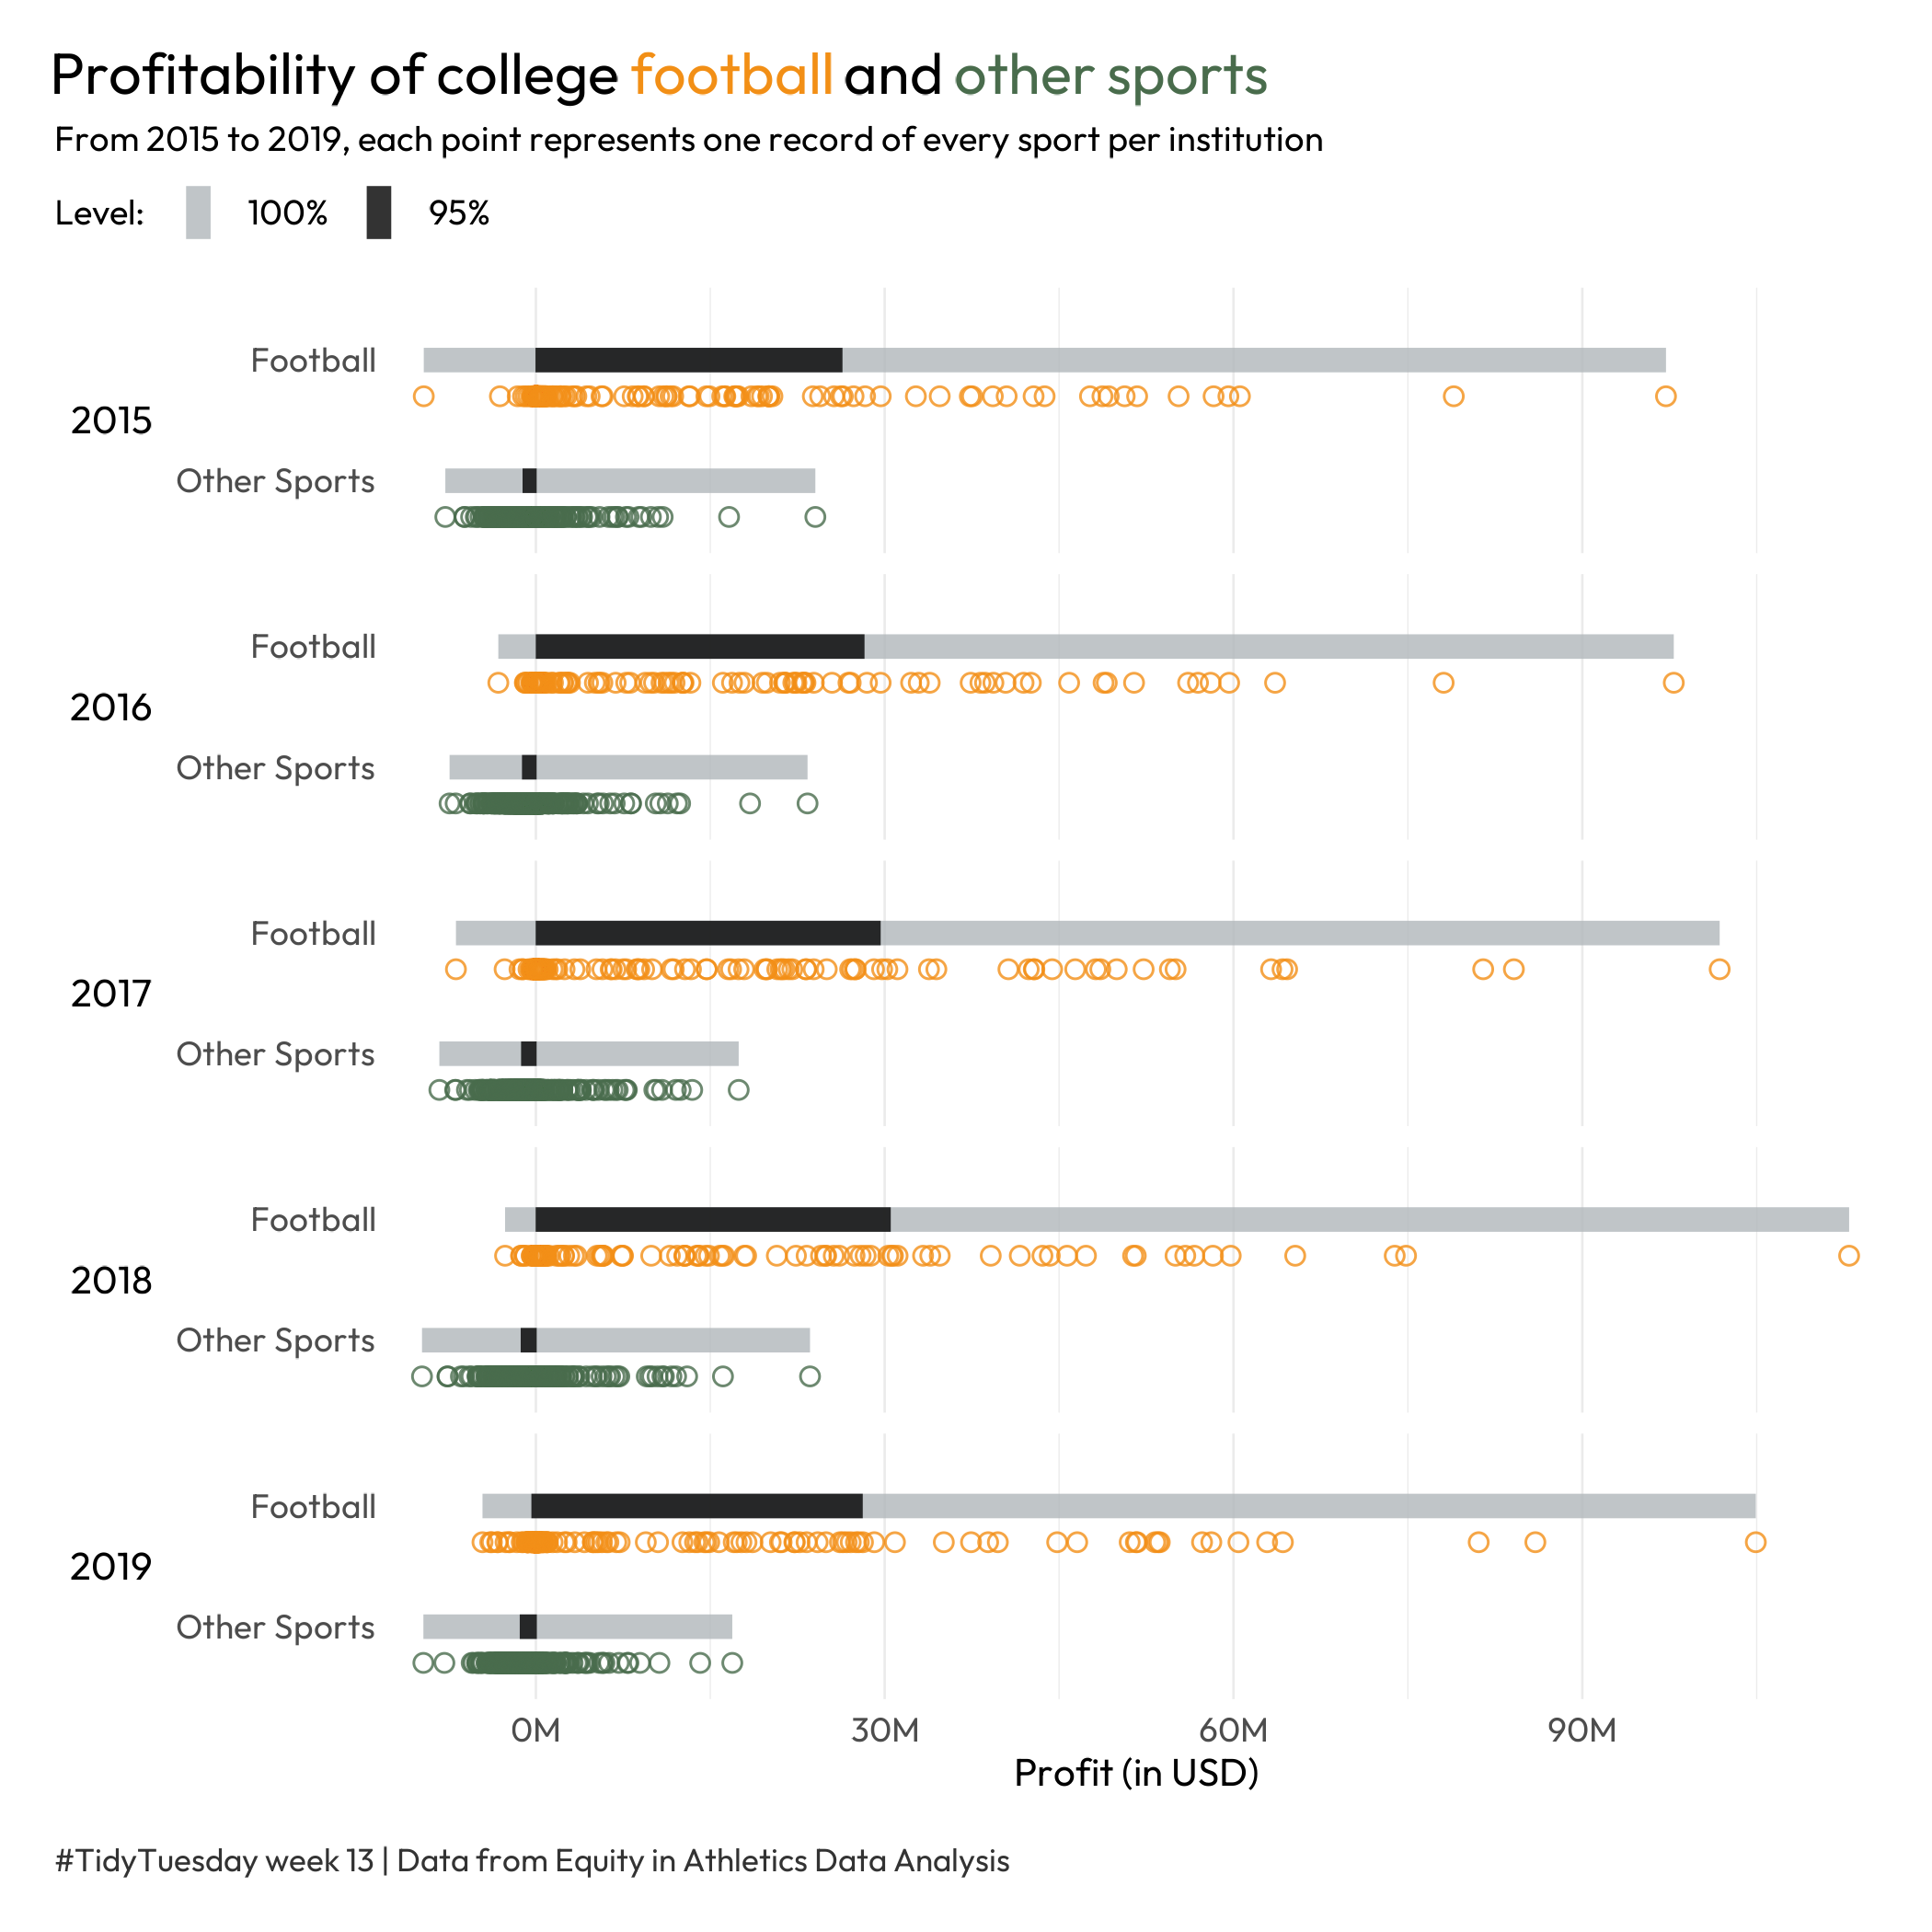

Source code (R):
# 2022-03-29
# Week 13 Collegiate Sports Budgets
# Data from Equity in Athletics Data Analysis, hattip to Data is Plural.

library(tidyverse)
library(ggtext)
library(ggdist)

library(tidyverse)
library(showtext)
font_add_google("Outfit")
showtext_opts(dpi = 300)
showtext_auto(enable = TRUE)

sports <- readr::read_csv('https://raw.githubusercontent.com/rfordatascience/tidytuesday/master/data/2022/2022-03-29/sports.csv')

## Profitability of college football and other sports
# Prepare data
df = sports %>%
  filter(!str_detect(sports, 'Track and Field') )  %>%
  mutate(profit=total_rev_menwomen-total_exp_menwomen,
         sum_partic = sum_partic_men+sum_partic_women,
         col= case_when(sports=="Football"~"Football", TRUE~"Other Sports")
         )

# Plot         
df %>%
  ggplot(aes(fct_rev(col), profit)) +
  stat_interval(.width=c(.95,1), size=3, alpha=.8) +
  scale_color_manual(name="Level:",values=c("#B0B6BA","black"),
                     labels = function(x) paste0(as.numeric(x)*100, "%")) +
  ggnewscale::new_scale_color() +
  geom_point(aes(color=col),shape=21, size=2, position=position_nudge(x=-0.3, y=0), show.legend = F) +
  scale_color_manual(name="Group:",values=alpha(c("#F28F16","#496c4c"),.8)) +
  scale_y_continuous(labels=scales::label_number(suffix="M", scale=1e-6), expand=c(0.02,0.02)) +
  coord_flip() +
  facet_wrap(~year, ncol=1, strip.position="left") +
  theme_minimal() +
  theme(text=element_text(family="Outfit"),
        panel.grid=element_line(size=.3),
        strip.placement = "outside",
        strip.text.y.left = element_text(angle=0, color="black", size=10),
        legend.position = "top",
        axis.title.y=element_blank(),
        axis.title.x=element_text(size=10),
        plot.margin=margin(.5,.5,.5,.5, unit="cm"),
        legend.justification = "left",
        legend.title=element_text(size=9),
        legend.text=element_text(size=9),
        legend.margin=margin(l=-88),
        plot.caption.position="plot",
        plot.caption=element_text(hjust=0, size=8.3, color="grey20"),
        plot.title.position="plot",
        plot.title=element_markdown(size=15),
        plot.subtitle = element_text(size=9),
        panel.grid.major.y=element_blank()
        ) +
  labs(y="Profit (in USD)",
       caption="\n#TidyTuesday week 13 | Data from Equity in Athletics Data Analysis",
       title="Profitability of college <span style='color:#F28F16'>football</span> and <span style='color:#496c4c'>other sports</span>",
       subtitle="From 2015 to 2019, each point represents one record of every sport per institution")

# Save plot       
ggsave("2022_13.png", bg="white")


## Add average point and annotation
df_lab = df %>% group_by(col, year) %>%
  summarise(profit = mean(profit, na.rm = T)) %>%
  ungroup() %>%
  mutate(mean_profit=case_when(year==2015 & col=="Football"~paste("Average:",scales::number(profit, accuracy=1, big.mark = ",", prefix="$")),TRUE~paste(scales::number(profit, accuracy=1, big.mark = ",", prefix="$"))))
  
df %>%
  ggplot(aes(fct_rev(col), profit)) +
  stat_interval(.width=c(.95,1), size=3, alpha=.8) +
  scale_color_manual(name="Level:",values=c("#B0B6BA","black"),
                     labels = function(x) paste0(as.numeric(x)*100, "%")) +
  ggnewscale::new_scale_color() +
  geom_point(aes(color=col),shape=21, size=2, position=position_nudge(x=-0.3, y=0), show.legend = F) +
  scale_color_manual(name="Group:",values=alpha(c("#176746","#7c5eae"),.8)) +
  stat_summary(geom="point", fun=mean, shape=18, size=3,position=position_nudge(x=-0.3, y=0), color="#ffff3f") +
  geom_text(data=df_lab, aes(label=mean_profit, color=col), show.legend = F,
            size=2.5, family="Outfit", position=position_nudge(x=-0.6, y=0), alpha=1) +
  scale_y_continuous(labels=scales::label_number(suffix="M", scale=1e-6), expand=c(0.02,0.02)) +
  scale_x_discrete(expand = expansion(mult = c(.8,0))) +
  coord_flip() +
  facet_wrap(~year, ncol=1, strip.position="left") +
  theme_minimal() +
  theme(text=element_text(family="Outfit"),
        panel.grid=element_line(size=.3),
        strip.placement = "outside",
        strip.text.y.left = element_text(angle=0, color="black", size=10),
        legend.position = "top",
        axis.title.y=element_blank(),
        axis.title.x=element_text(size=10),
        plot.margin=margin(.5,.5,.5,.5, unit="cm"),
        legend.justification = "left",
        legend.title=element_text(size=9),
        legend.text=element_text(size=9),
        legend.margin=margin(l=-88, b=-7),
        plot.caption.position="plot",
        plot.caption=element_text(hjust=0, size=8.3, color="grey20"),
        plot.title.position="plot",
        plot.title=element_markdown(size=15),
        plot.subtitle = element_text(size=9),
        panel.grid.major.y=element_blank()
        ) +
  labs(y="Profit (in USD)",
       caption="\n#TidyTuesday week 13 | Data from Equity in Athletics Data Analysis",
       title="Profitability of college <span style='color:#176746'>football</span> and <span style='color:#7c5eae'>other sports</span>",
       subtitle="From 2015 to 2019, each point represents one record of every sport per institution")
       
ggsave("2022_13b.png", bg="white")